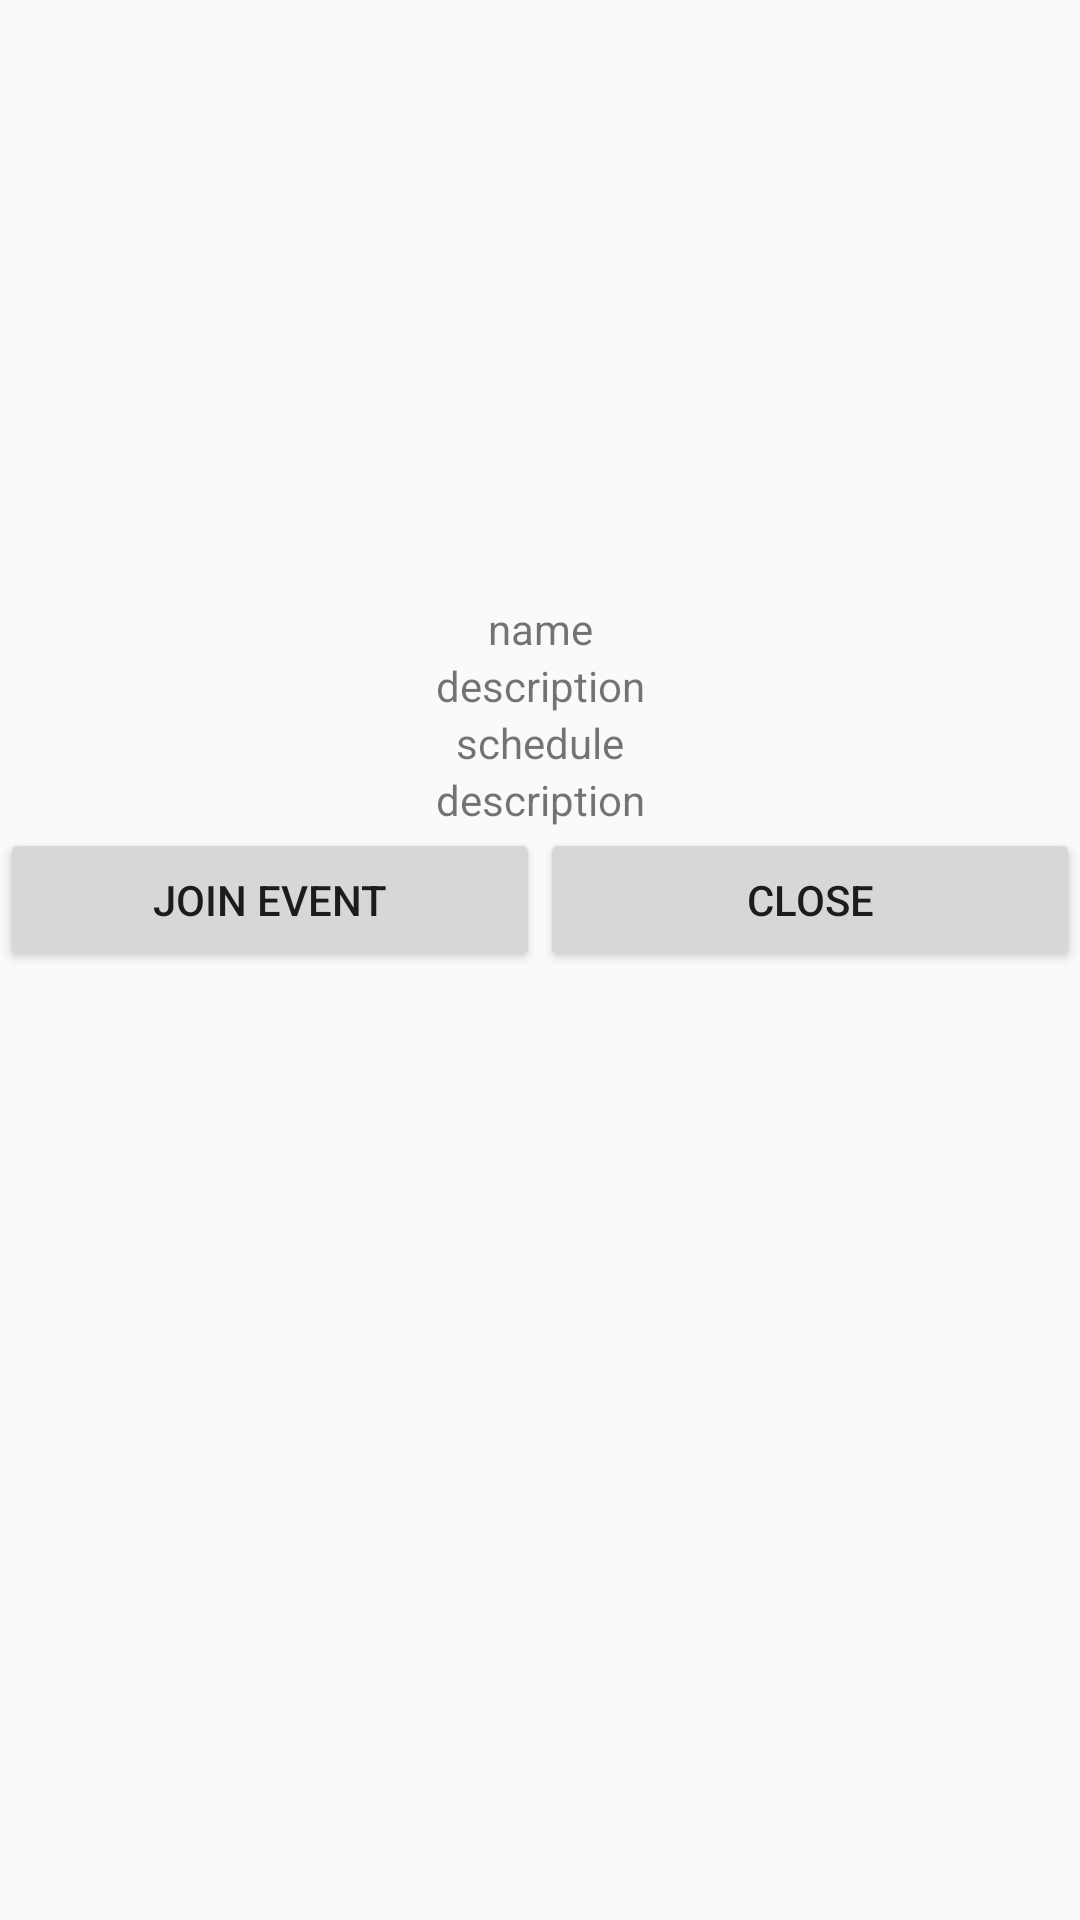

Here is an Android app screen rendered from its layout file. Give the layout XML and the strings, colors and styles it references.
<!-- AndroidManifest.xml: application theme AppTheme -->
<!-- res/layout/event_area_dialog.xml -->
<?xml version="1.0" encoding="utf-8"?>
<LinearLayout xmlns:android="http://schemas.android.com/apk/res/android"
    android:layout_width="match_parent"
    android:layout_height="wrap_content"
    android:orientation="vertical">


    <ImageView
        android:id="@+id/iv_image"
        android:layout_width="match_parent"
        android:layout_height="200dp"
        android:scaleType="centerInside" />

    <TextView
        android:id="@+id/tv_name"
        android:layout_width="match_parent"
        android:layout_height="wrap_content"
        android:gravity="center"
        android:text="name" />

    <TextView
        android:id="@+id/tv_description"
        android:layout_width="match_parent"
        android:layout_height="wrap_content"
        android:gravity="center"
        android:text="description" />


    <TextView
        android:id="@+id/tv_schedule"
        android:layout_width="match_parent"
        android:layout_height="wrap_content"
        android:gravity="center"
        android:text="schedule" />


    <TextView
        android:id="@+id/tv_participants"
        android:layout_width="match_parent"
        android:layout_height="wrap_content"
        android:gravity="center"
        android:text="description" />

    <LinearLayout
        android:layout_width="match_parent"
        android:layout_height="wrap_content"
        android:orientation="horizontal">

        <Button
            android:id="@+id/btn_join_event"
            android:layout_width="match_parent"
            android:layout_height="wrap_content"
            android:layout_weight="1"
            android:text="Join Event" />

        <Button
            android:id="@id/btn_close"
            android:layout_width="match_parent"
            android:layout_height="wrap_content"
            android:layout_weight="1"
            android:text="Close" />

    </LinearLayout>
</LinearLayout>
<!-- resources referenced by this layout -->
<resources>
  <style name="AppTheme" parent="Theme.AppCompat.Light.NoActionBar">
          
          <item name="colorPrimary">@color/colorPrimary</item>
          <item name="colorPrimaryDark">@color/colorPrimaryDark</item>
          <item name="colorAccent">#f1c40f</item>
      </style>
  <!-- not gathered from this repository: default colours our renderer supplied (Android Studio template values) -->
  <color name="colorPrimary">#FF6200EE</color>
  <color name="colorPrimaryDark">#FF3700B3</color>
</resources>
